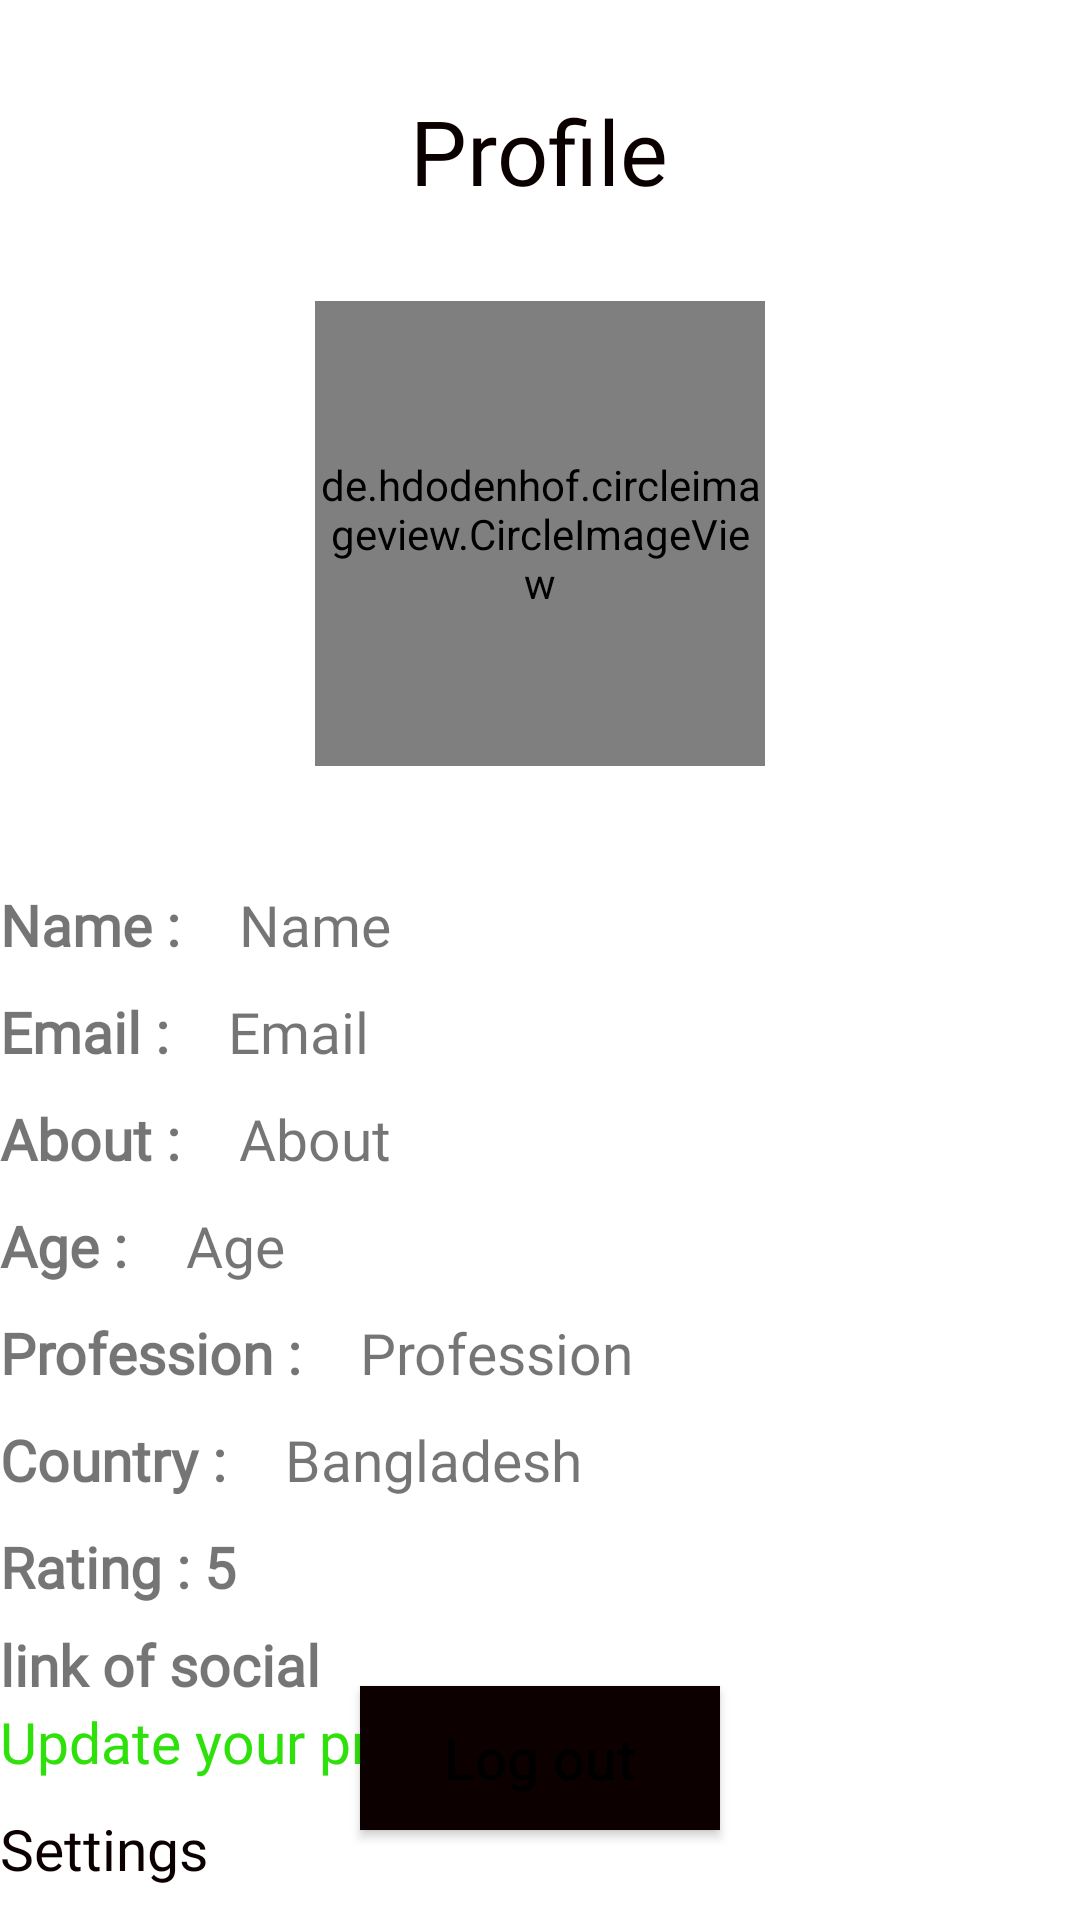

Write the Android layout XML for this screen, with the resource values it uses.
<!-- AndroidManifest.xml: application theme Theme.Identity -->
<!-- res/layout/activity_profile.xml -->
<?xml version="1.0" encoding="utf-8"?>
<RelativeLayout xmlns:android="http://schemas.android.com/apk/res/android"
    xmlns:app="http://schemas.android.com/apk/res-auto"
    android:layout_width="match_parent"
    android:layout_height="match_parent"
    android:layout_marginLeft="25dp"

    >
    <TextView
        android:id="@+id/profile"
        android:layout_width="wrap_content"
        android:layout_height="wrap_content"
        android:text="Profile"
        android:textSize="30dp"
        android:textColor="#0B0000"
        android:fontFamily="@font/ubuntu_mono_bold"
        android:layout_marginTop="30dp"
        android:layout_marginBottom="30dp"
        android:layout_centerInParent="true"
        android:layout_alignParentTop="true"
        />


    <de.hdodenhof.circleimageview.CircleImageView
        android:id="@+id/image"
        android:layout_width="150dp"

        android:layout_height="155dp"
        android:layout_below="@+id/profile"


        android:layout_centerInParent="true"
        android:src="@drawable/ic_baseline_account_circle_24" />

    <ImageView
        android:id="@+id/upload"
        android:layout_width="40dp"
        android:layout_height="40dp"
        android:layout_below="@+id/image"
        android:layout_centerInParent="true"
        android:src="@drawable/ic_baseline_cloud_upload_24" />


    <TextView
        android:id="@+id/displayName"
        android:layout_width="wrap_content"
        android:layout_height="wrap_content"
        android:layout_below="@+id/upload"
        android:layout_marginBottom="10dp"
        android:fontFamily="@font/ubuntu_medium"
        android:text="Name : "
        android:textStyle="bold"
        android:textSize="19dp" />

    <TextView
        android:id="@+id/name"
        android:layout_width="match_parent"
        android:layout_height="wrap_content"
        android:layout_below="@+id/upload"
        android:layout_marginLeft="15dp"
        android:layout_marginBottom="10dp"
        android:layout_toRightOf="@+id/displayName"
        android:fontFamily="@font/ubuntu_medium"
        android:text="Name"
        android:textSize="19dp" />

    <TextView
        android:id="@+id/displayEmail"
        android:layout_width="wrap_content"
        android:layout_height="wrap_content"
        android:layout_below="@+id/displayName"
        android:layout_marginBottom="10dp"
        android:fontFamily="@font/ubuntu_medium"
        android:text="Email : "
        android:textStyle="bold"
        android:textSize="19dp" />

    <TextView
        android:id="@+id/email"
        android:layout_width="match_parent"
        android:layout_height="wrap_content"
        android:layout_below="@+id/name"
        android:layout_marginLeft="15dp"
        android:layout_marginBottom="10dp"
        android:layout_toRightOf="@+id/displayEmail"
        android:fontFamily="@font/ubuntu_medium"
        android:text="Email"
        android:textSize="19dp" />


    <TextView
        android:id="@+id/displayAbout"
        android:layout_width="wrap_content"
        android:layout_height="wrap_content"
        android:layout_below="@+id/displayEmail"
        android:layout_marginBottom="10dp"
        android:fontFamily="@font/ubuntu_medium"
        android:text="About : "
        android:textSize="19dp"
        android:textStyle="bold" />

    <TextView
        android:id="@+id/about"
        android:layout_width="match_parent"
        android:layout_height="wrap_content"
        android:layout_below="@+id/email"
        android:layout_marginLeft="15dp"
        android:layout_marginBottom="10dp"
        android:layout_toRightOf="@id/displayAbout"
        android:fontFamily="@font/ubuntu_medium"
        android:text="About"
        android:textSize="19dp" />


    <TextView
        android:id="@+id/displayAge"
        android:layout_width="wrap_content"
        android:layout_height="wrap_content"
        android:layout_below="@+id/displayAbout"
        android:layout_marginBottom="10dp"
        android:text="Age : "
        android:fontFamily="@font/ubuntu_medium"
        android:textSize="19dp"
        android:textStyle="bold" />

    <TextView
        android:id="@+id/age"
        android:layout_width="match_parent"
        android:layout_height="wrap_content"
        android:layout_below="@+id/about"
        android:layout_marginLeft="15dp"
        android:layout_marginBottom="10dp"
        android:layout_toRightOf="@+id/displayAge"
        android:fontFamily="@font/ubuntu_medium"
        android:text="Age"
        android:textSize="19dp" />

    <TextView
        android:id="@+id/displayProfession"
        android:layout_width="wrap_content"
        android:layout_height="wrap_content"
        android:layout_below="@+id/displayAge"
        android:layout_marginBottom="10dp"
        android:fontFamily="@font/ubuntu_medium"
        android:text="Profession : "
        android:textStyle="bold"
        android:textSize="19dp" />

    <TextView
        android:id="@+id/prof"
        android:layout_width="match_parent"
        android:layout_height="wrap_content"
        android:layout_below="@+id/age"
        android:layout_toRightOf="@id/displayProfession"
        android:layout_marginLeft="15dp"
        android:layout_marginBottom="10dp"
        android:fontFamily="@font/ubuntu_medium"
        android:text="Profession"
        android:textSize="19dp" />

    <TextView
        android:id="@+id/displayCountry"
        android:layout_width="wrap_content"
        android:layout_height="wrap_content"
        android:layout_below="@+id/displayProfession"
        android:layout_marginBottom="10dp"
        android:fontFamily="@font/ubuntu_medium"
        android:text="Country : "
        android:textStyle="bold"
        android:textSize="19dp" />

    <TextView
        android:id="@+id/country"
        android:layout_width="match_parent"
        android:layout_height="wrap_content"
        android:layout_below="@+id/prof"
        android:layout_marginLeft="15dp"
        android:layout_marginBottom="10dp"
        android:layout_toRightOf="@id/displayCountry"
        android:fontFamily="@font/ubuntu_medium"
        android:text="Bangladesh"
        android:textSize="19dp" />

    <TextView
        android:id="@+id/rating"
        android:layout_width="match_parent"
        android:layout_height="wrap_content"
        android:layout_below="@+id/displayCountry"
        android:layout_alignParentLeft="true"
        android:fontFamily="@font/ubuntu_medium"
        android:text="Rating : 5"
        android:textSize="19dp"
        android:textStyle="bold" />



    <TextView
        android:id="@+id/profileLink"
        android:layout_width="match_parent"
        android:layout_height="wrap_content"
        android:layout_marginTop="7dp"
        android:layout_below="@+id/rating"
        android:layout_alignParentLeft="true"
        android:fontFamily="@font/ubuntu_medium"
        android:text="link of social"
        android:textSize="19dp"
        android:textStyle="bold" />

    <TextView
        android:id="@+id/Update_profile"
        android:layout_width="match_parent"
        android:layout_height="wrap_content"
        android:layout_below="@+id/profileLink"
        android:layout_marginBottom="10dp"
        android:fontFamily="@font/ubuntu"
        android:text="Update your profile"
        android:textColor="#2FE10B"
        android:textSize="19dp" />

    <TextView
        android:id="@+id/appSetting"
        android:layout_width="match_parent"
        android:layout_height="wrap_content"
        android:layout_below="@+id/Update_profile"
        android:layout_marginBottom="10dp"
        android:fontFamily="@font/ubuntu"
        android:text="Settings"
        android:textColor="#0A0000"
        android:textSize="19dp" />


    <Button
        android:id="@+id/logout"
        android:layout_width="120dp"
        android:layout_height="wrap_content"
        android:layout_alignParentBottom="true"
        android:layout_centerInParent="true"
        android:layout_marginBottom="30dp"
        android:background="@color/black"
        android:text="Log out"
        android:textAllCaps="false"
        android:textSize="19dp"
        app:backgroundTint="#0D0000" />

</RelativeLayout>
<!-- resources referenced by this layout -->
<resources>
  <style name="Theme.Identity" parent="Theme.MaterialComponents.DayNight.NoActionBar">
          
          <item name="colorPrimary">@color/purple_500</item>
          <item name="colorPrimaryVariant">@color/purple_700</item>
          <item name="colorOnPrimary">@color/white</item>
          
          <item name="colorSecondary">@color/teal_200</item>
          <item name="colorSecondaryVariant">@color/teal_700</item>
          <item name="colorOnSecondary">@color/black</item>
          
          <item name="android:statusBarColor" tools:targetApi="l">?attr/colorPrimaryVariant</item>
          
      </style>
  <!-- not gathered from this repository: default colours our renderer supplied (Android Studio template values) -->
  <color name="purple_500">#FF6200EE</color>
  <color name="purple_700">#FF3700B3</color>
  <color name="teal_200">#FF03DAC5</color>
  <color name="teal_700">#FF018786</color>
  <color name="black">#FF000000</color>
  <color name="white">#FFFFFFFF</color>
</resources>
